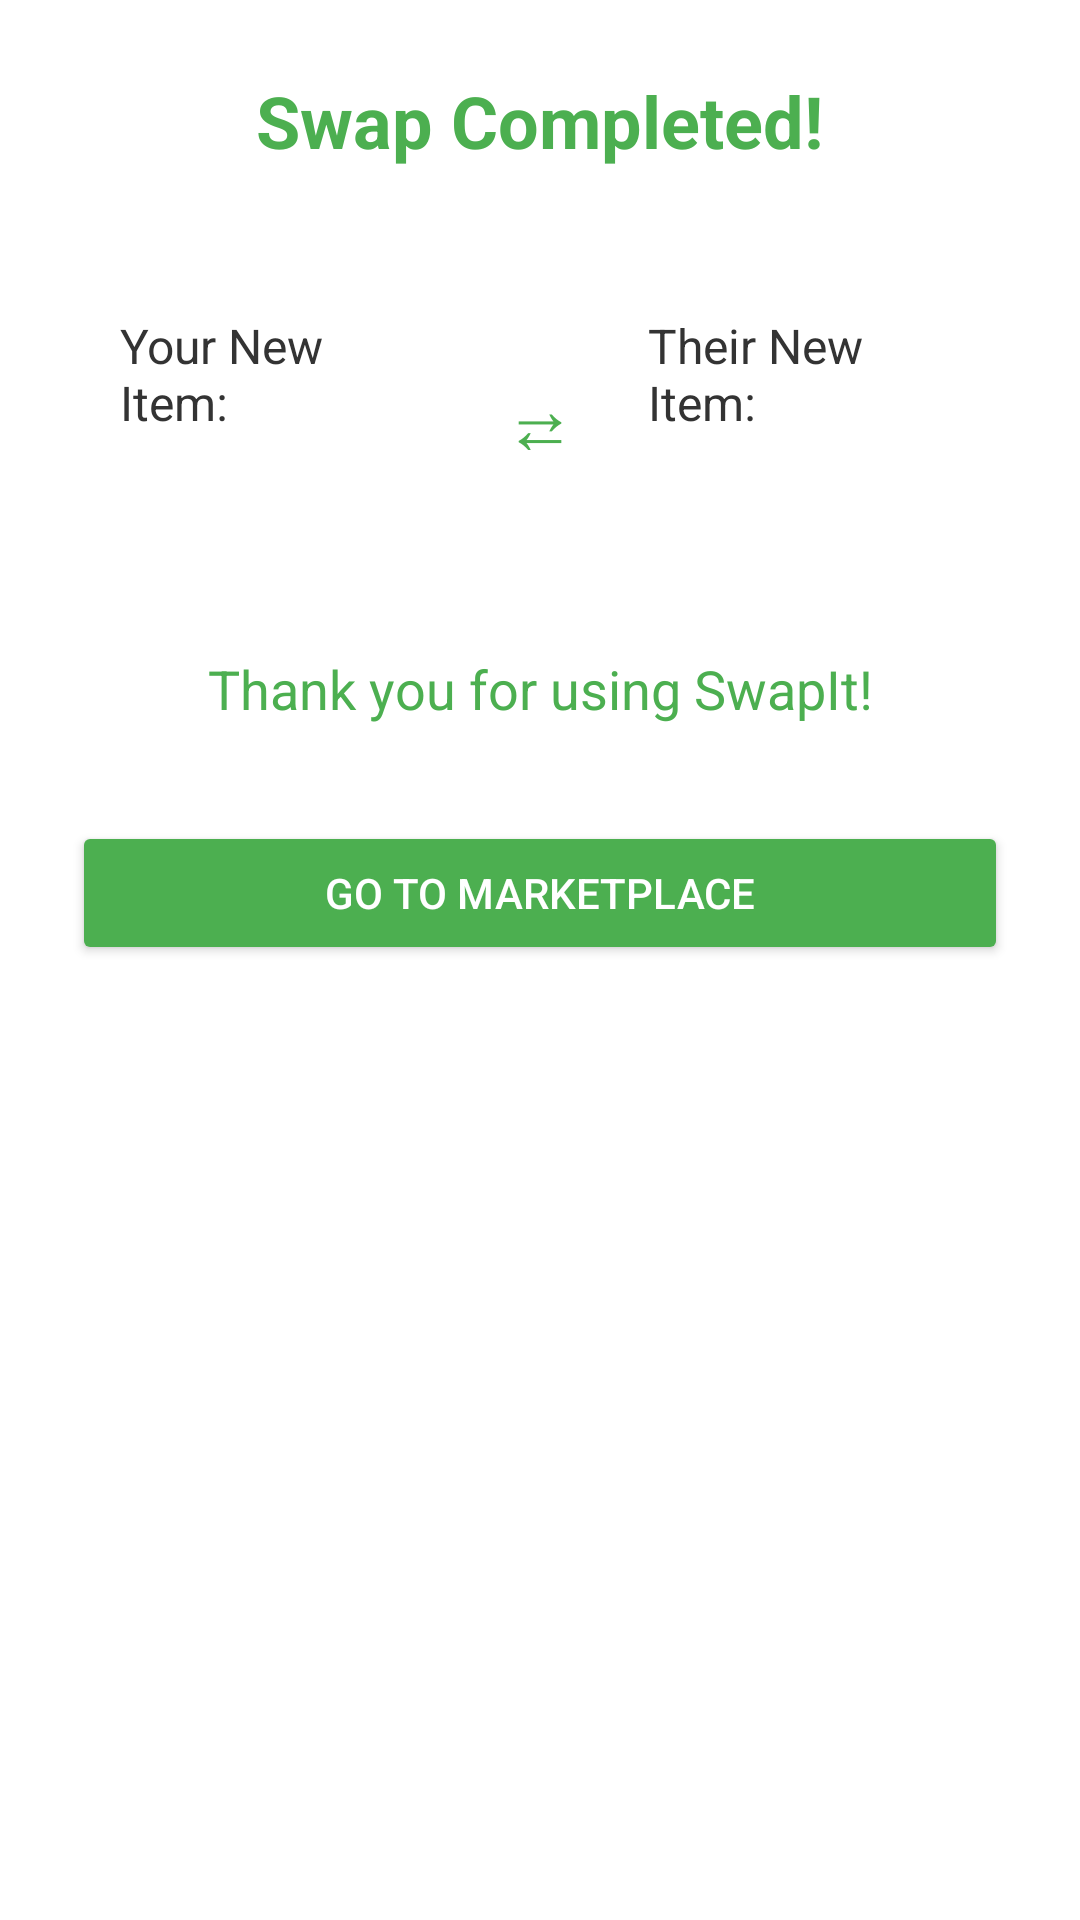

This screen was rendered from an Android layout file. Write that file and the resources it references.
<!-- AndroidManifest.xml: application theme Theme.Swapit4 -->
<!-- res/layout/activity_swap_completed.xml -->
<?xml version="1.0" encoding="utf-8"?>
<LinearLayout xmlns:android="http://schemas.android.com/apk/res/android"
    android:layout_width="match_parent"
    android:layout_height="match_parent"
    android:orientation="vertical"
    android:padding="24dp"
    android:background="@android:color/white">

    
    <TextView
        android:layout_width="wrap_content"
        android:layout_height="wrap_content"
        android:text="Swap Completed!"
        android:textSize="24sp"
        android:textColor="#4CAF50"
        android:textStyle="bold"
        android:layout_gravity="center_horizontal"
        android:layout_marginBottom="32dp"/>

    
    <LinearLayout
        android:layout_width="match_parent"
        android:layout_height="wrap_content"
        android:orientation="horizontal"
        android:gravity="center"
        android:layout_marginBottom="24dp">

        
        <LinearLayout
            android:layout_width="0dp"
            android:layout_height="wrap_content"
            android:layout_weight="1"
            android:orientation="vertical"
            android:gravity="center"
            android:padding="16dp"
            android:background="@drawable/item_background">

            <TextView
                android:layout_width="wrap_content"
                android:layout_height="wrap_content"
                android:text="Your New Item:"
                android:textSize="16sp"
                android:textColor="#333333"
                android:layout_marginBottom="8dp"/>

            <TextView
                android:id="@+id/requesterItemView"
                android:layout_width="wrap_content"
                android:layout_height="wrap_content"
                android:textSize="18sp"
                android:textColor="#000000"
                android:textStyle="bold"
                android:gravity="center"/>
        </LinearLayout>

        
        <TextView
            android:layout_width="wrap_content"
            android:layout_height="wrap_content"
            android:text="⇄"
            android:textSize="24sp"
            android:textColor="#4CAF50"
            android:layout_marginHorizontal="8dp"/>

        
        <LinearLayout
            android:layout_width="0dp"
            android:layout_height="wrap_content"
            android:layout_weight="1"
            android:orientation="vertical"
            android:gravity="center"
            android:padding="16dp"
            android:background="@drawable/item_background">

            <TextView
                android:layout_width="wrap_content"
                android:layout_height="wrap_content"
                android:text="Their New Item:"
                android:textSize="16sp"
                android:textColor="#333333"
                android:layout_marginBottom="8dp"/>

            <TextView
                android:id="@+id/ownerItemView"
                android:layout_width="wrap_content"
                android:layout_height="wrap_content"
                android:textSize="18sp"
                android:textColor="#000000"
                android:textStyle="bold"
                android:gravity="center"/>
        </LinearLayout>
    </LinearLayout>

    
    <TextView
        android:id="@+id/thankYouMessage"
        android:layout_width="match_parent"
        android:layout_height="wrap_content"
        android:text="Thank you for using SwapIt!"
        android:textSize="18sp"
        android:textColor="#4CAF50"
        android:gravity="center"
        android:layout_marginBottom="16dp"/>

    
    <Button
        android:id="@+id/marketplaceButton"
        android:layout_width="match_parent"
        android:layout_height="wrap_content"
        android:text="Go to Marketplace"
        android:textColor="#FFFFFF"
        android:backgroundTint="#4CAF50"
        android:layout_marginTop="16dp"/>
</LinearLayout>
<!-- resources referenced by this layout -->
<resources>
  <style name="Theme.Swapit4" parent="Base.Theme.Swapit4" />
  <style name="Base.Theme.Swapit4" parent="Theme.Material3.DayNight.NoActionBar">
          
          
      </style>
</resources>
